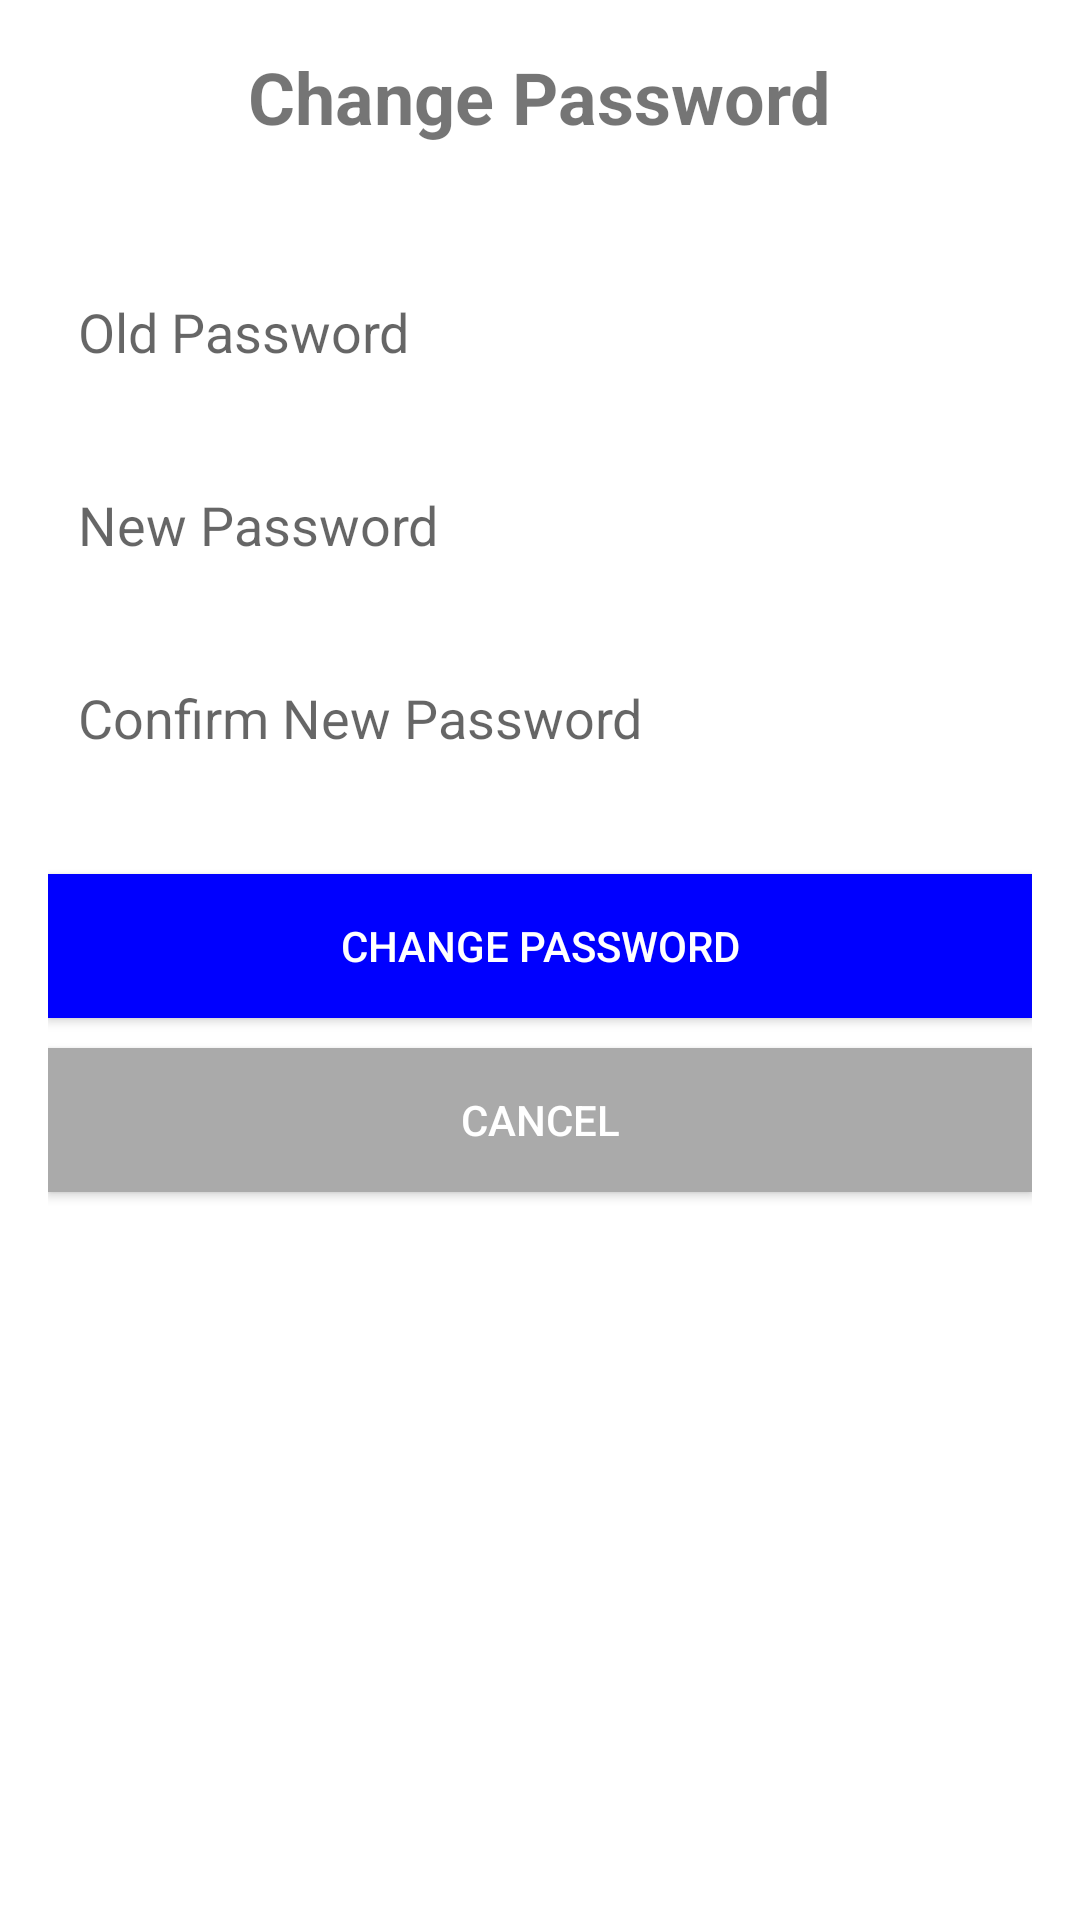

Here is an Android app screen rendered from its layout file. Give the layout XML and the strings, colors and styles it references.
<!-- AndroidManifest.xml: application theme Theme.Nutrition_project -->
<!-- res/layout/activity_settings.xml -->
<?xml version="1.0" encoding="utf-8"?>
<RelativeLayout xmlns:android="http://schemas.android.com/apk/res/android"
    xmlns:app="http://schemas.android.com/apk/res-auto"
    android:layout_width="match_parent"
    android:layout_height="match_parent"
    android:padding="16dp"
    android:background="@android:color/white">

    <TextView
        android:id="@+id/tvChangePasswordTitle"
        android:layout_width="wrap_content"
        android:layout_height="wrap_content"
        android:text="Change Password"
        android:textSize="24sp"
        android:textStyle="bold"
        android:layout_centerHorizontal="true"
        android:layout_marginBottom="20dp"
        android:layout_alignParentTop="true" />

    <EditText
        android:id="@+id/etOldPassword"
        android:layout_width="match_parent"
        android:layout_height="wrap_content"
        android:hint="Old Password"
        android:inputType="textPassword"
        android:layout_below="@id/tvChangePasswordTitle"
        android:layout_marginTop="20dp"
        android:padding="10dp"
        android:background="@drawable/edit_text_background"/>

    <EditText
        android:id="@+id/etNewPassword"
        android:layout_width="match_parent"
        android:layout_height="wrap_content"
        android:hint="New Password"
        android:inputType="textPassword"
        android:layout_below="@id/etOldPassword"
        android:layout_marginTop="20dp"
        android:padding="10dp"
        android:background="@drawable/edit_text_background"/>

    <EditText
        android:id="@+id/etConfirmNewPassword"
        android:layout_width="match_parent"
        android:layout_height="wrap_content"
        android:hint="Confirm New Password"
        android:inputType="textPassword"
        android:layout_below="@id/etNewPassword"
        android:layout_marginTop="20dp"
        android:padding="10dp"
        android:background="@drawable/edit_text_background"/>

    <Button
        android:id="@+id/btnChangePassword"
        android:layout_width="match_parent"
        android:layout_height="wrap_content"
        android:text="Change Password"
        android:layout_below="@id/etConfirmNewPassword"
        android:layout_marginTop="30dp"
        android:background="@color/blue"
        android:textColor="@android:color/white"
        android:padding="10dp"/>

    <Button
        android:id="@+id/btnCancel"
        android:layout_width="match_parent"
        android:layout_height="wrap_content"
        android:text="Cancel"
        android:layout_below="@id/btnChangePassword"
        android:layout_marginTop="10dp"
        android:background="@android:color/darker_gray"
        android:textColor="@android:color/white"
        android:padding="10dp"/>


    <ImageView
        android:id="@+id/backbtn"
        android:layout_width="48dp"
        android:layout_height="37dp"
        android:layout_below="@+id/etOldPassword"
        android:layout_alignParentStart="true"
        android:layout_marginStart="32dp"
        android:layout_marginTop="-401dp"
        android:layout_marginEnd="13dp"
        android:layout_marginRight="13dp"
        android:layout_toStartOf="@+id/tvChangePasswordTitle"
        android:layout_toLeftOf="@id/tvChangePasswordTitle"
        app:srcCompat="@drawable/back" />

</RelativeLayout>
<!-- resources referenced by this layout -->
<resources>
  <color name="blue">#0000FF</color>
  <style name="Theme.Nutrition_project" parent="Theme.MaterialComponents.DayNight.NoActionBar">
          
          <item name="colorPrimary">@color/purple_500</item>
          <item name="colorPrimaryVariant">@color/purple_700</item>
          <item name="colorOnPrimary">@color/white</item>
          
          <item name="colorSecondary">@color/teal_200</item>
          <item name="colorSecondaryVariant">@color/teal_700</item>
          <item name="colorOnSecondary">@color/black</item>
          
          <item name="android:statusBarColor" tools:targetApi="21">?attr/colorPrimaryVariant</item>
          
      </style>
  <color name="purple_500">#FF6200EE</color>
  <color name="purple_700">#FF3700B3</color>
  <color name="white">#FFFFFFFF</color>
  <color name="teal_200">#FF03DAC5</color>
  <color name="teal_700">#FF018786</color>
  <color name="black">#FF000000</color>
</resources>
